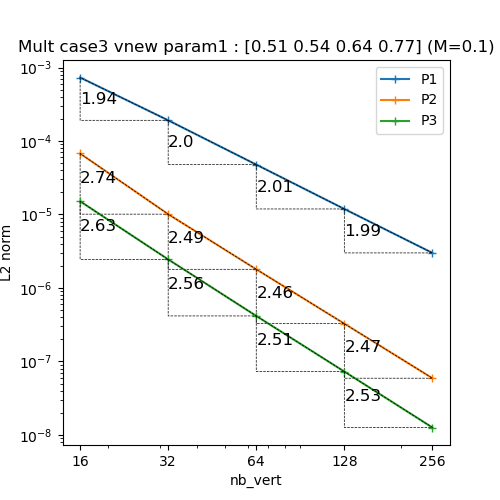

The data file committed next to this chart (first rows):
N, P1, P2, P3
16, 0.000731, 6.756202332778335e-05, 1.5114673465107212e-05
32, 0.0001911, 1.009582163170148e-05, 2.4457652830490156e-06
64, 4.770673890742724e-05, 1.7931399968900674e-06, 4.159459412679557e-07
128, 1.187966731387176e-05, 3.26624230010681e-07, 7.279235677862213e-08
256, 2.996458856953239e-06, 5.908778543769558e-08, 1.2606433484182535e-08
